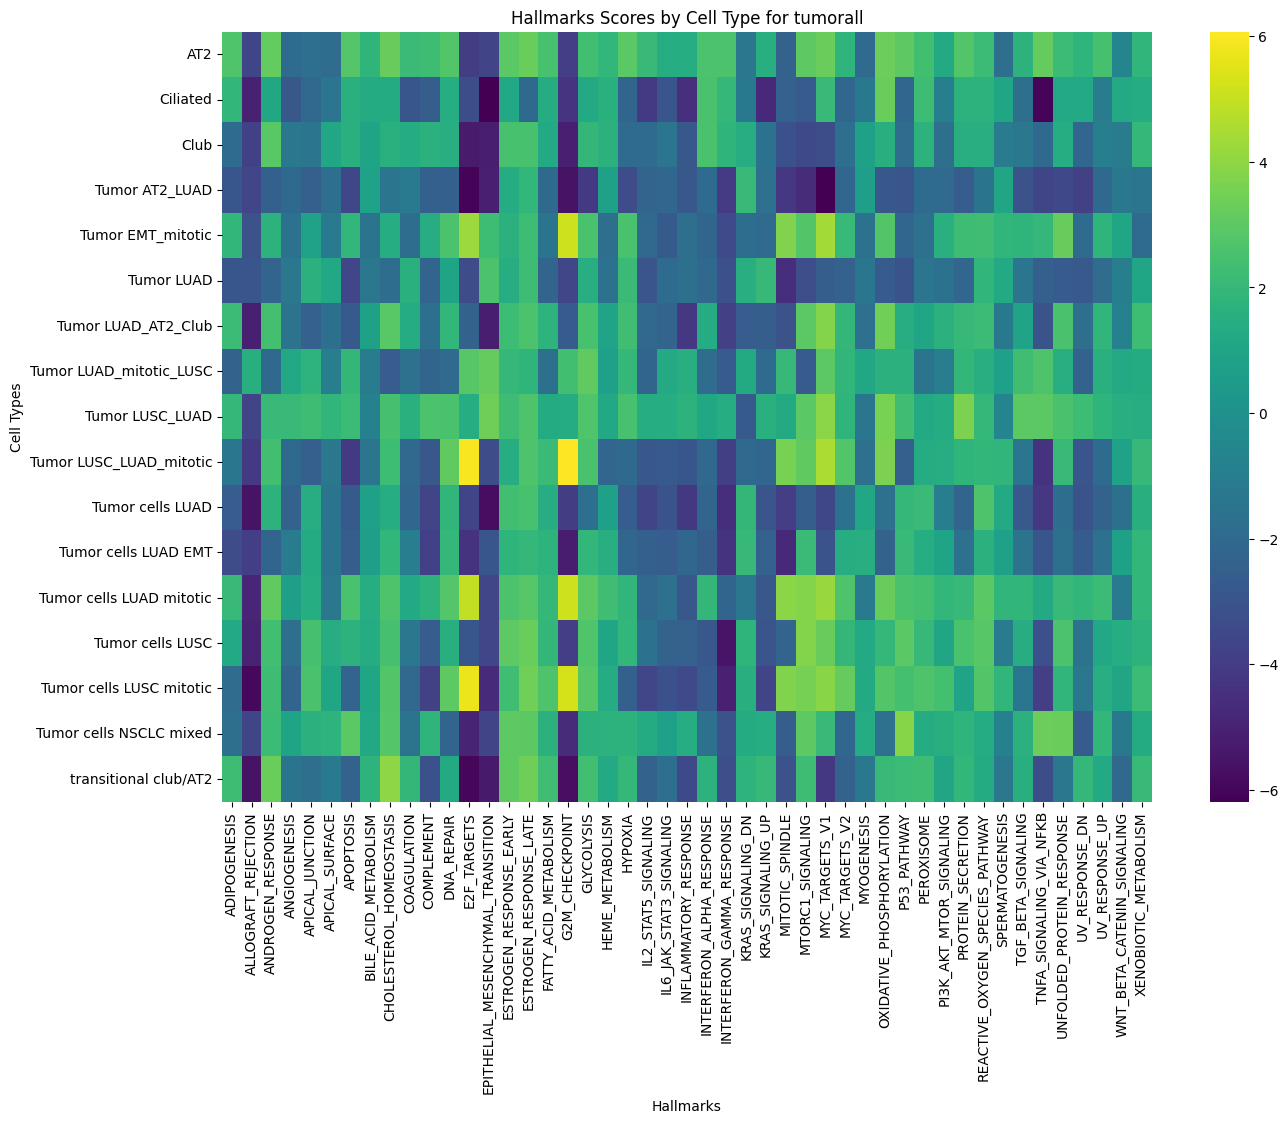

Data behind this chart, as committed beside it:
cell_type, ADIPOGENESIS, ALLOGRAFT_REJECTION, ANDROGEN_RESPONSE, ANGIOGENESIS, APICAL_JUNCTION, APICAL_SURFACE, APOPTOSIS, BILE_ACID_METABOLISM, CHOLESTEROL_HOMEOSTASIS, COAGULATION, COMPLEMENT, DNA_REPAIR, E2F_TARGETS, EPITHELIAL_MESENCHYMAL_TRANSITION, ESTROGEN_RESPONSE_EARLY, ESTROGEN_RESPONSE_LATE, FATTY_ACID_METABOLISM, G2M_CHECKPOINT, GLYCOLYSIS, HEME_METABOLISM, HYPOXIA, IL2_STAT5_SIGNALING, IL6_JAK_STAT3_SIGNALING
AT2, 2.674, -3.682, 3.129, -1.964, -1.812, -1.897, 2.808, 1.789, 3.202, 2.132, 2.286, 2.75, -4.03, -3.726, 2.915, 3.277, 2.523, -3.956, 2.368, 1.9, 2.955, 2.064, 1.424
Ciliated, 1.878, -5.067, 1.119, -2.845, -2.113, -1.403, 1.605, 1.294, 1.323, -2.926, -2.589, 1.422, -3.35, -6.161, 1.161, -2.067, 1.342, -4.362, 1.187, 1.604, -2.241, -4.153, -2.954
Club, -1.942, -3.88, 2.882, -1.302, -1.411, 1.121, 1.609, 0.9483, 1.605, 1.345, 1.641, 1.505, -5.314, -5.18, 2.499, 2.506, 1.224, -5.128, 1.925, 1.626, -1.996, -1.973, -1.4
Tumor AT2_LUAD, -2.931, -3.611, -2.458, -2.064, -2.544, -1.801, -3.595, 0.8816, -1.429, -1.19, -2.466, -2.502, -6.051, -5.119, 1.376, 1.877, -2.036, -5.593, -4.085, 0.8355, -3.407, -2.268, -2.211
Tumor EMT_mitotic, 1.878, -3.11, 1.705, -1.581, 0.8752, -1.183, 1.897, -1.527, 1.416, -1.832, 1.433, 2.611, 4.251, 2.23, 1.659, 2.225, -1.484, 5.12, 2.545, -1.75, 2.533, -2.109, -2.752
Tumor LUAD, -2.919, -3.012, -2.299, -1.322, 1.651, 1.158, -3.616, -1.35, -1.861, 1.57, -2.242, 0.9709, -3.398, 2.612, 1.444, 2.241, -2.262, -3.637, 1.508, -1.576, 2.126, -3.023, -1.974
Tumor LUAD_AT2_Club, 2.157, -5.098, 2.414, -1.522, -2.432, -1.704, -2.781, 0.8077, 2.886, 1.336, -1.773, 1.89, -2.348, -5.17, 2.203, 2.598, 1.722, -2.663, 2.498, 0.9365, 2.314, -2.096, -2.264
Tumor LUAD_mitotic_LUSC, -2.398, 1.523, -2.027, 1.16, 1.715, -0.9326, 1.947, -1.131, -2.612, -1.642, -2.224, -2.008, 2.82, 3.169, 1.99, 1.773, -1.721, 2.374, 3.075, 0.7462, 1.956, -2.224, 1.232
Tumor LUSC_LUAD, 1.991, -3.723, 2.08, 2.05, 2.272, 1.81, 2.173, -0.8429, 2.466, 1.576, 2.609, 2.555, 1.42, 3.353, 2.268, 2.646, 1.29, 1.376, 2.676, 1.172, 2.5, 1.39, 1.382
Tumor LUSC_LUAD_mitotic, -1.376, -4.122, 2.348, -2.07, -2.54, -1.329, -4.1, -1.402, 2.199, -2.036, -2.874, 3.094, 5.976, -3.38, 1.473, 2.658, 2.106, 6.072, 2.554, -2.19, -2.033, -2.851, -2.746
Tumor cells LUAD, -2.611, -5.575, 1.703, -2.404, 1.437, -1.458, -2.769, 0.7137, 1.404, -2.13, -3.738, 1.842, -3.729, -5.788, 2.356, 2.489, 1.446, -4.022, -1.796, 0.7526, -2.614, -3.736, -3.057
Tumor cells LUAD EMT, -3.399, -3.944, -2.219, -1.082, 1.301, -1.453, -2.595, 0.6334, 1.868, -1.042, -3.881, 1.954, -4.376, -2.913, 1.779, 1.992, 1.756, -5.208, 1.862, 1.495, -2.149, -2.469, -2.628
Tumor cells LUAD mitotic, 2.065, -4.913, 3.099, 0.7038, 1.416, -1.326, 2.532, 1.38, 2.635, 1.213, 1.696, 2.774, 4.96, -3.624, 2.588, 2.839, 1.986, 5.153, 2.973, 2.288, 1.856, -2.108, -1.679
Tumor cells LUSC, 1.225, -5.022, 2.339, -1.739, 2.452, 1.449, 1.681, 1.337, 2.461, -1.293, -2.636, 1.536, -2.9, -3.608, 3.037, 3.256, 1.906, -3.977, 2.673, 1.064, 1.858, -1.555, -2.312
Tumor cells LUSC mitotic, -1.891, -5.921, 2.274, -2.259, 2.534, 1.081, -2.281, 1.047, 2.732, -2.092, -3.835, 3.029, 5.72, -4.719, 2.323, 3.404, 2.646, 5.295, 2.848, 1.34, -2.458, -3.621, -3.131
Tumor cells NSCLC mixed, -1.738, -3.669, 2.168, 0.969, 1.653, 1.734, 2.942, 1.14, 2.802, -1.514, 1.762, -2.224, -4.956, -3.72, 3.047, 2.962, 1.657, -4.677, 1.642, 1.683, 1.687, 1.303, 0.7485
transitional club/AT2, 2.256, -5.593, 3.279, -1.473, -1.748, -1.187, -2.378, 1.715, 3.997, 1.932, -3.149, 1.24, -5.997, -5.34, 3.012, 3.351, 2.328, -5.734, 2.342, 1.198, 1.984, -2.315, -1.82
